Run: headless pygame with SDL's dummy video driver; simulated clock (each Clock.tick advances the game by its frame time, no real sleeping); random seed 0; keys injected as events and as key.get_pressed() state; no mouse input.
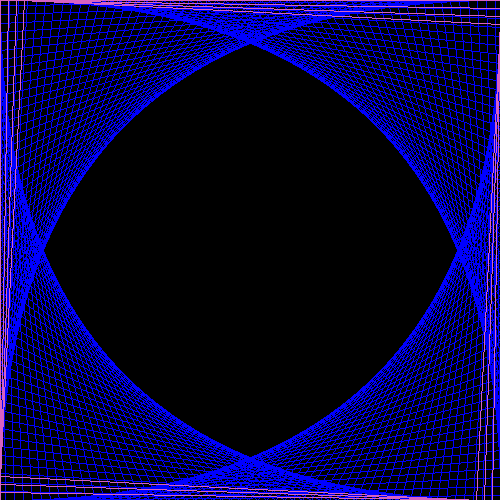
Frame 1 of 4 · flips 1–60 · no input
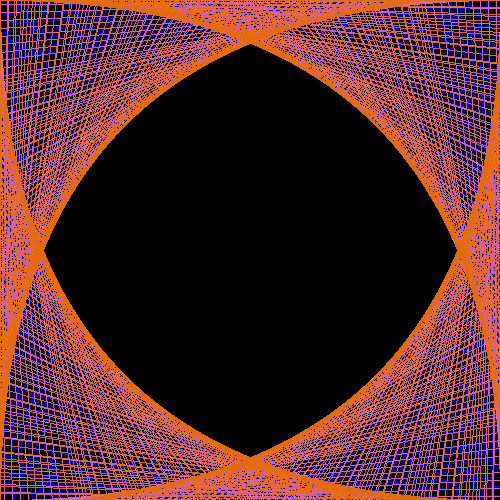
Frame 2 of 4 · flips 61–180 · tapped SPACE, RETURN · held RIGHT (→), D
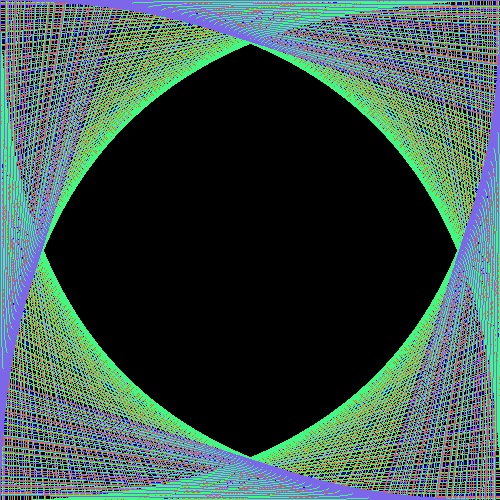
Frame 3 of 4 · flips 181–300 · held DOWN (↓), S
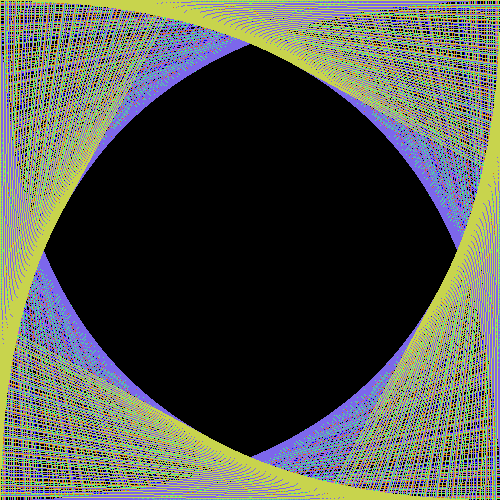
Frame 4 of 4 · flips 301–420 · held LEFT (←), A, UP (↑), W

The pygame program that drew these frames:

import os, sys
import time
import random
import pygame
from pygame.locals import *

pygame.init()
pygame.display.set_caption('Psychedelic testenvironment')
screen = pygame.display.set_mode((500, 500))

screen.fill((0, 0, 0))

screen_w = screen.get_width()
screen_h = screen.get_height()

stepsize = 10
clr = (0,0,255)

rev = False
while True:
    
    event = pygame.event.poll()
    if event.type == pygame.QUIT:
        break
    
    if rev is False:
        stepsize = stepsize-1
        if stepsize == 1:
            rev = True
    else:
        stepsize +=1
        if stepsize == 10:
            rev = False

    for i in range(0,screen_w,stepsize):
        pygame.draw.line(screen,clr, (0,screen_h-i),(i,0))
        pygame.draw.line(screen,clr,(i,0),(screen_w,i))
        pygame.draw.line(screen,clr,(screen_w,i),(screen_w-i,screen_h))
        pygame.draw.line(screen,clr,(screen_w-i,screen_h),(0,screen_h-i))
        pygame.display.flip()
        time.sleep(0.01)
    r = random.randrange(255)
    g = random.randrange(255)
    b = random.randrange(255)
    clr = (r,g,b)
